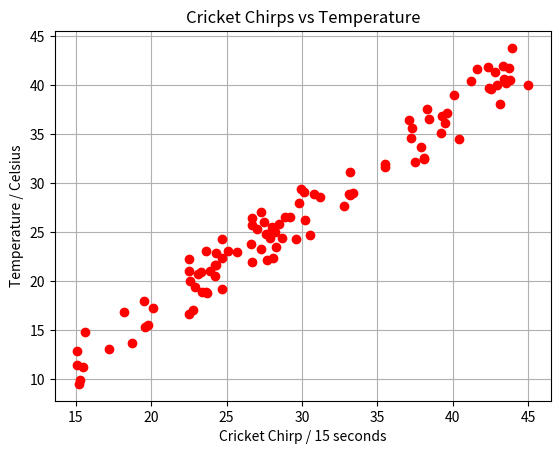

This figure's Python source:
import matplotlib.pyplot as plt
import numpy as np

x = np.random.uniform(15, 45, 100).round(1)
noise = np.random.uniform(-1, 5, 100).round(1)
y = (x - 5) + noise

plt.xlabel('Cricket Chirp / 15 seconds')
plt.ylabel("Temperature / Celsius")
plt.title("Cricket Chirps vs Temperature")
plt.grid(True)
plt.plot(x,y, 'ro')

# ডাটাগুলো CSV ফাইলে সেভ করার জন্য
data_to_save = np.column_stack((x, y)) # x এবং y কে কলাম হিসেবে সাজানো
np.savetxt("f:\\aiml\\M2\\data-ploting\\chirps_data.csv", data_to_save, delimiter=",", header="Chirps,Temperature", comments="", fmt='%.1f')
print("Data saved to chirps_data.csv")

plt.show()
